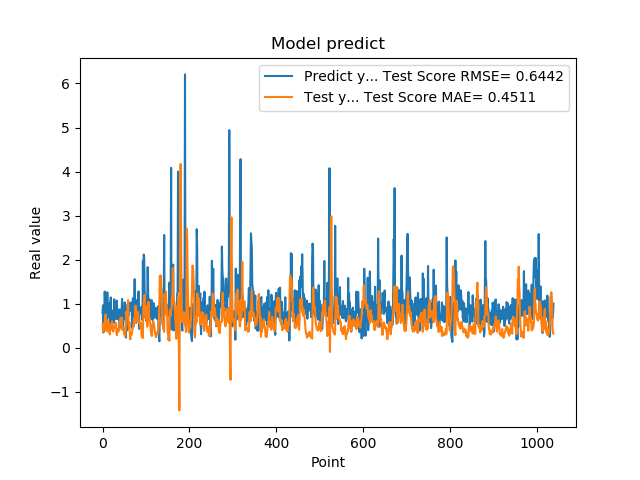

The table this chart was drawn from, first rows:
7.976629734039306641e-01, 5.486041339980730625e-01
9.608020186424257592e-01, 4.061538382780549017e-01
3.470349907875061035e-01, 3.679664228070311793e-01
9.546210169792177513e-01, 5.164139064798689560e-01
5.251880288124084473e-01, 4.608691417132376733e-01
1.275226235389709695e+00, 5.845382178042183297e-01
8.723750114440917969e-01, 5.520985067077797126e-01
7.321749925613403320e-01, 7.571161473075749271e-01
7.640249729156494141e-01, 3.937272297822535516e-01
4.752210080623626154e-01, 5.044531237180523986e-01
7.414129972457885742e-01, 4.684094637835650721e-01
1.258002042770385520e+00, 3.678662818166669179e-01
7.274609804153442383e-01, 6.054247027232247946e-01
7.892770171165466309e-01, 5.796296545433524683e-01
6.914690136909484863e-01, 5.823207708705553376e-01
7.093830108642578125e-01, 4.473525257876125871e-01
1.014547944068908691e+00, 3.203797200814231805e-01
4.182830154895783026e-01, 3.007574333689895796e-01
1.002280950546264648e+00, 4.528570167021463422e-01
1.143296003341674805e+00, 4.596349195966710766e-01
6.746559739112854004e-01, 5.511955198380154020e-01
6.009536385536193848e-01, 4.239673926502361967e-01
6.538079977035522461e-01, 6.049643767835360952e-01
7.814120054244995117e-01, 4.133501276252206091e-01
8.469259738922119141e-01, 3.866963286677174705e-01
6.482390165328979492e-01, 3.680429982242932052e-01
5.623700022697448730e-01, 4.824697024538406875e-01
1.099647998809814453e+00, 4.611116271211918027e-01
9.541710019111632191e-01, 4.933253595392393942e-01
6.694499850273132324e-01, 5.154730774666108628e-01
6.464660167694091797e-01, 5.691213191402111349e-01
8.223180174827575684e-01, 5.639638816050182024e-01
8.300920128822326660e-01, 3.426948641213044544e-01
1.067314028739929199e+00, 2.842861059314002459e-01
6.827279925346374512e-01, 3.973996443489676844e-01
6.464239954948425293e-01, 4.228091685833213487e-01
6.881093978881835938e-01, 3.591752702884081772e-01
6.500350236892700195e-01, 3.911348333900089291e-01
8.693690299987792969e-01, 3.972362369343687694e-01
4.518609941005706787e-01, 4.104269418764764366e-01
4.952389895915984552e-01, 5.817295309621960397e-01
6.850870251655578613e-01, 6.625321923778264566e-01
8.653740286827087402e-01, 6.743125154668404564e-01
7.400469779968261719e-01, 5.620159550606133037e-01
8.204330205917358398e-01, 6.862064119776547511e-01
1.108605027198791504e+00, 4.289393847290986495e-01
4.751499891281127930e-01, 4.038665347392773053e-01
9.457899928092955433e-01, 4.364235835545489661e-01
7.877500057220458984e-01, 4.202270442116554094e-01
9.367713332176208496e-01, 4.415496633535545556e-01
6.470239758491516113e-01, 3.045858531040993578e-01
1.029777050018310325e+00, 4.304510487463064083e-01
9.328820109367371716e-01, 2.567580848207608457e-01
7.528370022773742676e-01, 4.563614602863667602e-01
2.307340055704117099e-01, 4.013059719908113609e-01
8.772729635238647461e-01, 8.203131895034033727e-01
7.876309752464294434e-01, 7.296195765539941203e-01
3.992269933223724365e-01, 7.809399263201942665e-01
9.923512339591979980e-01, 8.873879892697317251e-01
7.200859785079956055e-01, 1.080888533891737557e+00
7.269890308380126953e-01, 5.581155390629186641e-01
... 979 more rows
